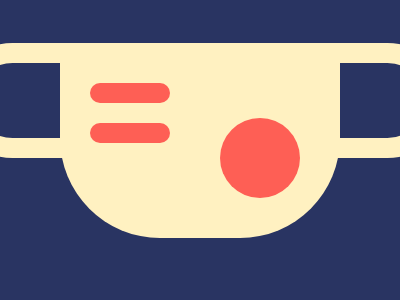

Write the HTML and CSS that draws this image.

!DOCTYPE html>
<html>
<head>
	<meta charset="utf-8">
	<title>Wear A Mask</title>

<style type="text/css">
	
body { background:#293462;
       height:100vh;
       margin: 0;
       display:flex;
       justify-content:center;
       align-items:center; }

div  { background:#FFF1C1;
       position:absolute;
       width:280px;
       height:175px;
       border-radius:0 0 100px 100px; }

div:before { content:'';
             position:absolute;
             width:450px;
             height:75px;
             border:20px solid #FFF1C1;
             top:-20px;
             left:50%;
             transform:translateX(-50%);
             border-radius:60px; }

div:after { content:'';
            position:absolute;
            width:80px;
            height:80px;
            border-radius:50%;
            background:#FE5F55;
            bottom:40px;
            right:40px; }


span:nth-child(1) { 
                    width:80px;
                    height:60px;
                    position:absolute;
                    top:20px;
                    left: 30px;
                     }

span:nth-child(1):before { background: #FE5F55;
	                       width:100%;
	                       height: 20px;
	                       border-radius: 10px;
	                       position: absolute;
	                       top: 0;
	                       content: '';}


span:nth-child(1):after  { background: #FE5F55;
	                       width:100%;
	                       height: 20px;
	                       border-radius: 10px;
	                       position: absolute;
	                       bottom: 0;
	                       content: '';}


</style>

</head>
<body>

<div>
<span></span>
</div>


</body>
</html>